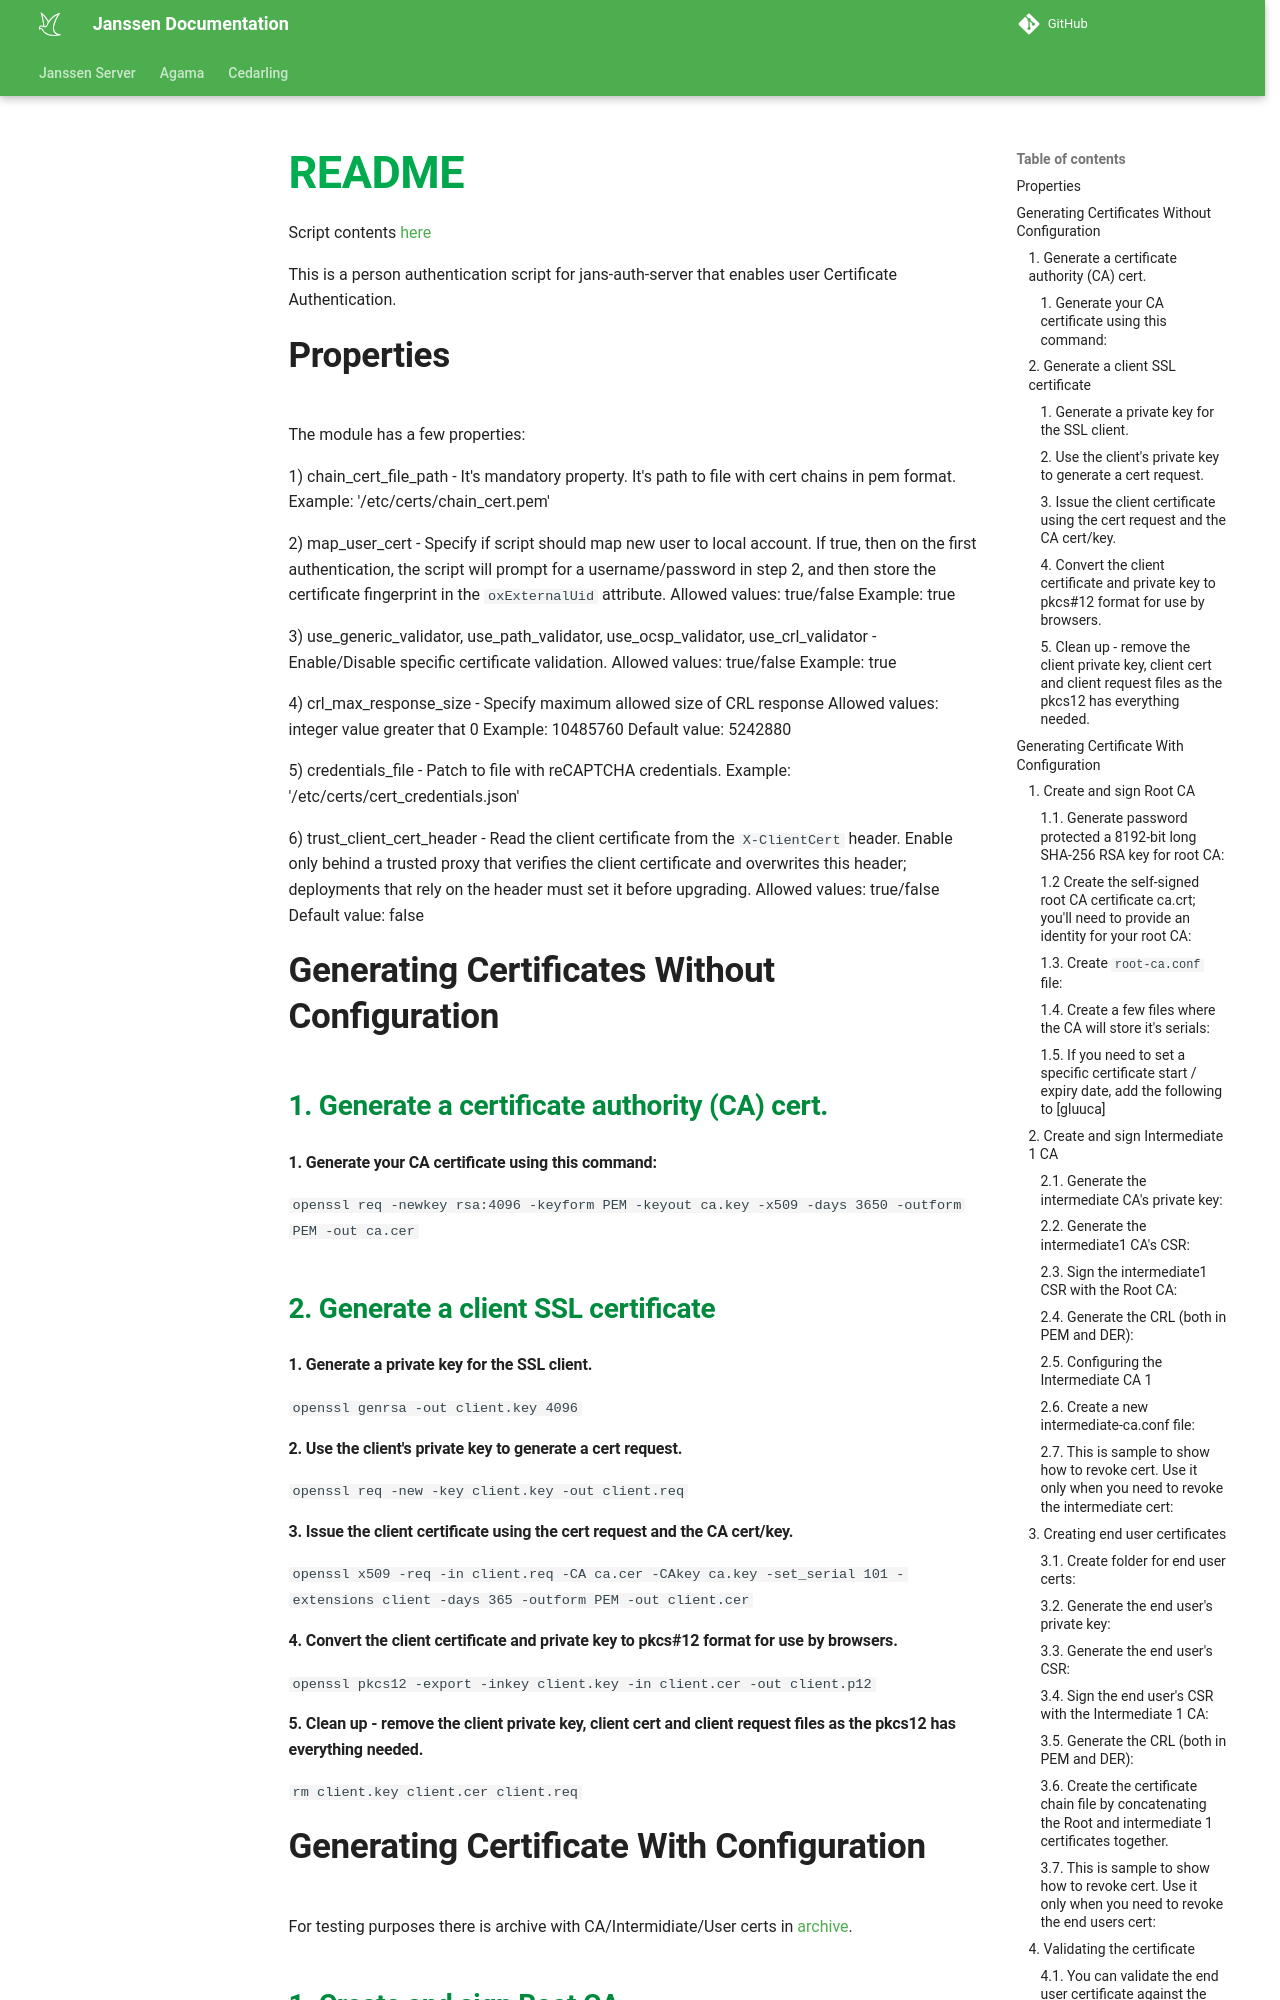

repository: JanssenProject/jans · page: head/script-catalog/person_authentication/other/cert/index.html · generator: mkdocs

Script contents [here](https://github.com/JanssenProject/jans/jans-linux-setup/static/extension/person_authentication/UserCertExternalAuthenticator.py)

This is a person authentication script for jans-auth-server that enables user Certificate Authentication.

## Properties

The module has a few properties:

1) chain_cert_file_path - It's mandatory property. It's path to file with cert chains in pem format.
   Example: '/etc/certs/chain_cert.pem'

2) map_user_cert - Specify if script should map new user to local account. If true, then on the first authentication, the script will prompt for a username/password in step 2, and then store the certificate fingerprint in the `oxExternalUid` attribute. 
   Allowed values: true/false
   Example: true

3) use_generic_validator, use_path_validator, use_ocsp_validator, use_crl_validator - Enable/Disable specific certificate validation.
   Allowed values: true/false
   Example: true

4) crl_max_response_size - Specify maximum allowed size of CRL response
   Allowed values: integer value greater that 0
   Example: 10485760
   Default value: 5242880

5) credentials_file - Patch to file with reCAPTCHA credentials.
   Example: '/etc/certs/cert_credentials.json'

6) trust_client_cert_header - Read the client certificate from the `X-ClientCert` header. Enable only behind a trusted proxy that verifies the client certificate and overwrites this header; deployments that rely on the header must set it before upgrading.
   Allowed values: true/false
   Default value: false

## Generating Certificates Without Configuration

### 1. Generate a certificate authority (CA) cert.

#### 1. Generate your CA certificate using this command:

`openssl req -newkey rsa:4096 -keyform PEM -keyout ca.key -x509 -days 3650 -outform PEM -out ca.cer`

### 2. Generate a client SSL certificate

#### 1. Generate a private key for the SSL client.

`openssl genrsa -out client.key 4096`

#### 2. Use the client's private key to generate a cert request.

`openssl req -new -key client.key -out client.req`

#### 3. Issue the client certificate using the cert request and the CA cert/key.

`openssl x509 -req -in client.req -CA ca.cer -CAkey ca.key -set_serial 101 -extensions client -days 365 -outform PEM -out client.cer`

#### 4. Convert the client certificate and private key to pkcs#12 format for use by browsers.

`openssl pkcs12 -export -inkey client.key -in client.cer -out client.p12`
